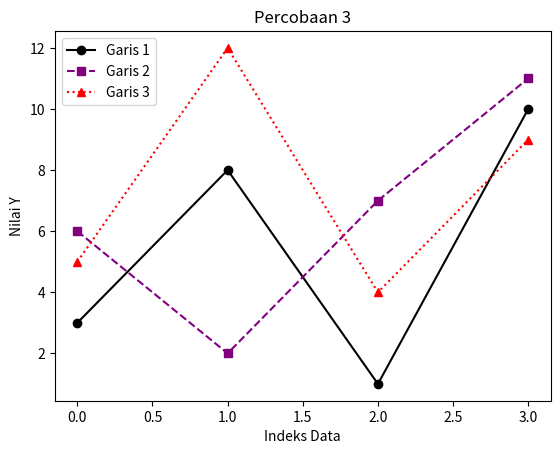

Generate this figure with matplotlib:
import matplotlib.pyplot as plt
import numpy as np

# Data 3 Garis
data = {
    'Garis 1': np.array([3, 8, 1, 10]),
    'Garis 2': np.array([6, 2, 7, 11]),
    'Garis 3': np.array([5, 12, 4, 9])
}

# Plot Garis Warna Berbeda
for label, y_values in data.items():
    marker = 'o' if label == 'Garis 1' else 's' if label == 'Garis 2' else '^'
    linestyle = '-' if label == 'Garis 1' else '--' if label == 'Garis 2' else ':'
    color = 'black' if label == 'Garis 1' else 'purple' if label == 'Garis 2' else 'red'
    
    plt.plot(y_values, label=label, marker=marker, linestyle=linestyle, color=color)

# Judul & Label Sumbu
plt.title('Percobaan 3')
plt.xlabel('Indeks Data')
plt.ylabel('Nilai Y')

plt.legend()

# Plot
plt.show()